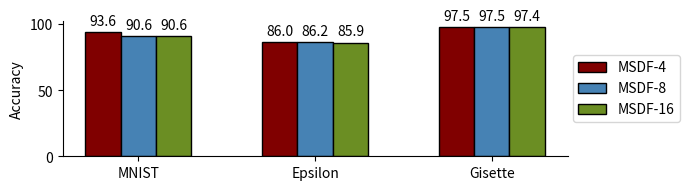

Write the Python code that produced this figure.
import numpy as np
from numpy import linalg as la
import time
import math
import matplotlib
import matplotlib.pyplot as plt

#计算提前终止加速效果
ET_time_list_mnist = [90.62,90.63,93.64]
ET_time_list_epsilon = [85.9,86.2,86.0]
ET_time_list_gisette = [97.4,97.5,97.5]
ET_speed_list_gisette = []
ET_speed_list_epsilon = []
ET_speed_list_mnist = []
for item in ET_time_list_gisette:
    ET_speed_list_gisette.append(item)
for item in ET_time_list_epsilon:
    ET_speed_list_epsilon.append(item)
for item in ET_time_list_mnist:
    ET_speed_list_mnist.append(item)
x_value =  ['MNIST','Epsilon','Gisette']

x = np.arange(0,3*5,5)
width = 1  # the width of the bars

#fig, (ax1, ax2) = plt.subplots(nrows=1, ncols=2,figsize=(14, 3))
fig, ax2 = plt.subplots(figsize=(7, 2))

bit_8_list = []
bit_16_list = []
bit_32_list = []

bit_8_list.append(ET_speed_list_mnist[2])
bit_8_list.append(ET_speed_list_epsilon[2])
bit_8_list.append(ET_speed_list_gisette[2])
bit_16_list.append(ET_speed_list_mnist[1])
bit_16_list.append(ET_speed_list_epsilon[1])
bit_16_list.append(ET_speed_list_gisette[1])
bit_32_list.append(ET_speed_list_mnist[0])
bit_32_list.append(ET_speed_list_epsilon[0])
bit_32_list.append(ET_speed_list_gisette[0])

rects1  = ax2.bar(x - width, bit_8_list, width=width, label='MSDF-4', edgecolor='black', color="maroon")
rects2  = ax2.bar(x, bit_16_list, width=width, label='MSDF-8', edgecolor='black', color="steelblue")
rects3  = ax2.bar(x + width, bit_32_list, width=width, label='MSDF-16', edgecolor='black', color="olivedrab")

# Add some text for labels, title and custom x-axis tick labels, etc.
#ax2.set_title("(b) Effect of early termination")
#ax2.set_ylim(0,3)
ax2.spines['top'].set_visible(False)
ax2.spines['right'].set_visible(False)
ax2.set_ylabel('Accuracy')
#ax2.set_ylim(0,100)
ax2.set_xticks(x)
ax2.set_xticklabels(x_value)
#ax2.set_title("Classification accuracy")
#ax2.set_title("Classification accuracy",x=8,y=100)
ax2.legend(bbox_to_anchor=(1.01, 0.5), loc=6, borderaxespad=0, ncol=1)


def autolabel2(rects):
    """Attach a text label above each bar in *rects*, displaying its height."""
    for rect in rects:
        height = rect.get_height()
        ax2.annotate(str(height)[:4],
                    xy=(rect.get_x() + rect.get_width() / 2, height),
                    xytext=(0, 3),  # 3 points vertical offset
                    textcoords="offset points",
                    ha='center', va='bottom')

autolabel2(rects1)
autolabel2(rects2)
autolabel2(rects3)

fig.tight_layout()
plt.savefig('precision_and_accuracy_camera_ready.eps',dpi=1200, bbox_inches='tight')
plt.show()


